The GitHub repository GarsonWw/resnet-garson contains a labelled image folder "beans_data" with 2 categories: no pod, pod. Examples follow, each with its label.

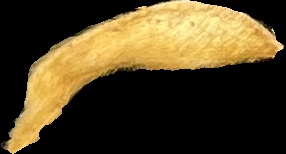
Label: pod

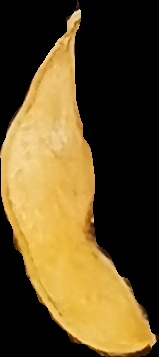
Label: pod

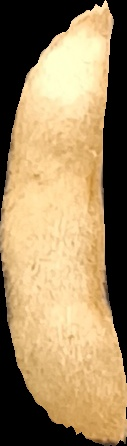
Label: no pod

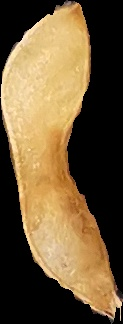
Label: pod

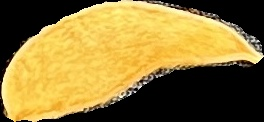
Label: pod

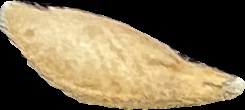
Label: pod
